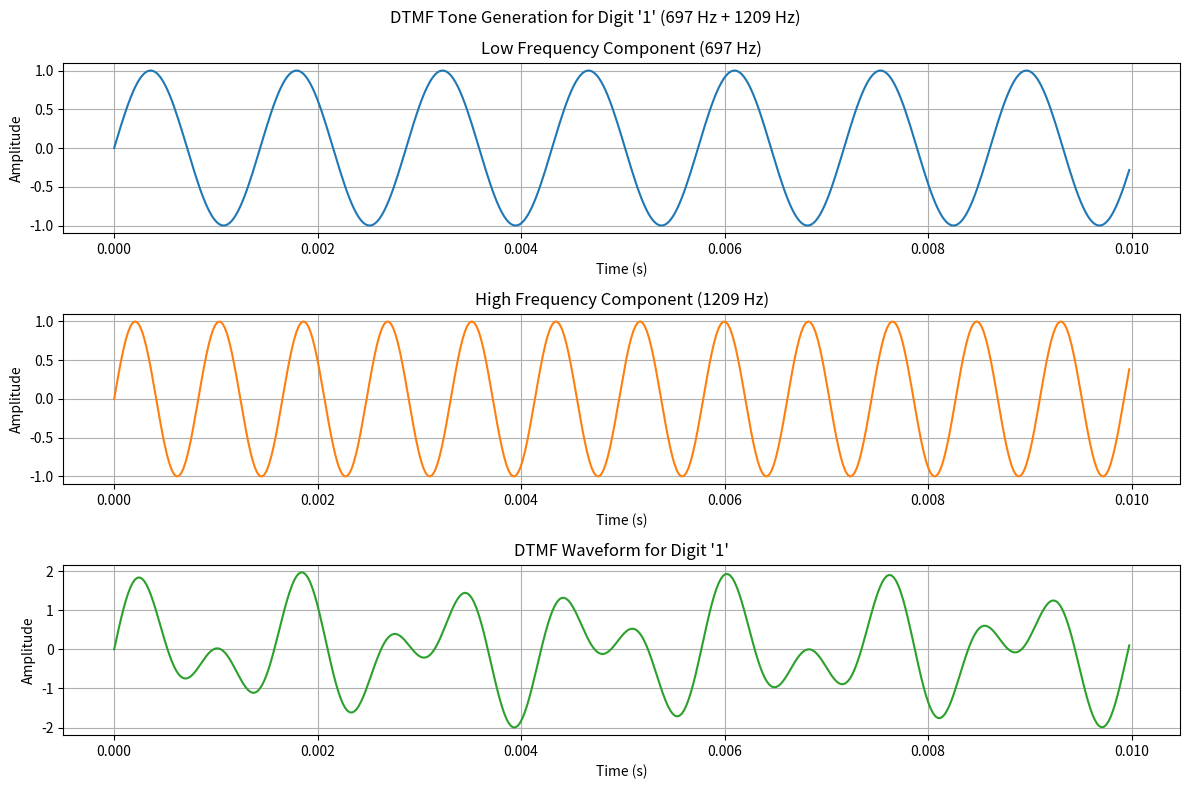

Reproduce this figure in Python.
import numpy as np
import matplotlib.pyplot as plt
from scipy.signal import butter, sosfilt, sosfreqz, unit_impulse, group_delay, freqz, sos2tf, bode
"""
# ----------------------------
# Filter settings from your DTMF project
# ----------------------------
fs = 44100
lowcut = 620
highcut = 1700
orders = [2, 4, 8, 10]     # orders to compare

nyq = fs / 2
wn = [lowcut/nyq, highcut/nyq]

# ===============================================================
# 1) IMPULSE RESPONSE (shows ringing → why high order is bad)
# ===============================================================
plt.figure(figsize=(10,6))
imp = unit_impulse(44100)   # 1 second impulse

for order in orders:
    sos = butter(order, wn, btype="band", output="sos")
    resp = sosfilt(sos, imp)
    plt.plot(resp[:500], label=f"Order {order}")  # 500 samples ≈ 11 ms

plt.title("Impulse Response of Butterworth Band-pass filter")
plt.xlabel("Sample")
plt.ylabel("Amplitude")
plt.grid(True)
plt.legend()
plt.show()


# ===============================================================
# 2) GROUP DELAY (correct SOS-section-based computation)
# ===============================================================
plt.figure(figsize=(10,6))

# Frequency axis
w = np.linspace(500, 1800, 2000)  # Only plot near DTMF band

for order in orders:
    sos = butter(order, wn, btype="band", output="sos")
    
    total_gd = np.zeros_like(w)

    # Sum group delay of each second-order section
    for section in sos:
        b = section[:3]
        a = section[3:]
        w_sec, gd_sec = group_delay((b, a), w=w, fs=fs)
        total_gd += gd_sec

    plt.plot(w_sec, total_gd, label=f"Order {order}")

plt.axvline(lowcut, color='red', linestyle='--', label="620 Hz")
plt.axvline(highcut, color='green', linestyle='--', label="1700 Hz")

plt.title("Group Delay of Butterworth Band-pass filter")
plt.xlabel("Frequency (Hz)")
plt.ylabel("Group Delay (samples)")
plt.grid(True)
plt.legend()
plt.xlim(500, 1800)
plt.ylim(0, 300)
plt.show()


# ===============================================================
# 3) MAGNITUDE RESPONSE (shows steepness of high orders)
# ===============================================================
plt.figure(figsize=(10, 6))

for order in orders:
    sos = butter(order, wn, btype='band', output='sos')
    w, h = sosfreqz(sos, worN=4000, fs=fs)
    plt.plot(w, 20*np.log10(np.maximum(np.abs(h), 1e-12)),
             label=f"Order {order}")

plt.axvline(lowcut, color='red', linestyle='--', label="620 Hz")
plt.axvline(highcut, color='green', linestyle='--', label="1700 Hz")

plt.title("Magnitude Response for Different Butterworth filter Orders")
plt.xlabel("Frequency [Hz]")
plt.ylabel("Magnitude [dB]")
plt.grid(True)
plt.legend()
plt.ylim([-80, 5])
plt.xlim([0, 5000])
plt.show()


# ===============================================================

order = 4

# Design filter
sos = butter(order, [lowcut/(fs/2), highcut/(fs/2)], btype='bandpass', output='sos')

# Frequency response directly from SOS (correct!)
w, h = sosfreqz(sos, worN=2000, fs=fs)

# Magnitude in dB
mag = 20 * np.log10(np.abs(h))

# Phase in degrees
phase = np.unwrap(np.angle(h)) * 180 / np.pi

# Plot Bode
plt.figure(figsize=(10, 8))

# Magnitude
plt.subplot(2,1,1)
plt.semilogx(w, mag)
plt.grid(True, which='both')
plt.ylabel("Magnitude (dB)")
plt.xlabel("Frequency (Hz)")
plt.title("Bode Plot of 4th Order Butterworth Band-pass Filter")

# Phase
plt.subplot(2,1,2)
plt.semilogx(w, phase)
plt.grid(True, which='both')
plt.xlabel("Frequency (Hz)")
plt.ylabel("Phase (degrees)")

plt.tight_layout()
plt.show()

"""

import numpy as np
import matplotlib.pyplot as plt

# DTMF "1" frequencies
f_low = 697
f_high = 1209

# Sampling parameters
fs = 44100
duration = 0.01  # 10 ms for clean visualization
t = np.linspace(0, duration, int(fs * duration), endpoint=False)

# Generate tones
low_tone = np.sin(2 * np.pi * f_low * t)
high_tone = np.sin(2 * np.pi * f_high * t)

# Sum (DTMF signal)
dtmf_signal = low_tone + high_tone

# Plot
plt.figure(figsize=(12, 8))
plt.suptitle("DTMF Tone Generation for Digit '1' (697 Hz + 1209 Hz)")

# Low frequency
plt.subplot(3, 1, 1)
plt.plot(t, low_tone, label=f"{f_low} Hz", color="tab:blue")
plt.title("Low Frequency Component (697 Hz)")
plt.xlabel("Time (s)")
plt.ylabel("Amplitude")
plt.grid(True)

# High frequency
plt.subplot(3, 1, 2)
plt.plot(t, high_tone, label=f"{f_high} Hz", color="tab:orange")
plt.title("High Frequency Component (1209 Hz)")
plt.xlabel("Time (s)")
plt.ylabel("Amplitude")
plt.grid(True)

# Sum = DTMF tone
plt.subplot(3, 1, 3)
plt.plot(t, dtmf_signal, label="DTMF 1 = 697 Hz + 1209 Hz", color="tab:green")
plt.title("DTMF Waveform for Digit '1'")
plt.xlabel("Time (s)")
plt.ylabel("Amplitude")
plt.grid(True)

plt.tight_layout()
plt.show()
